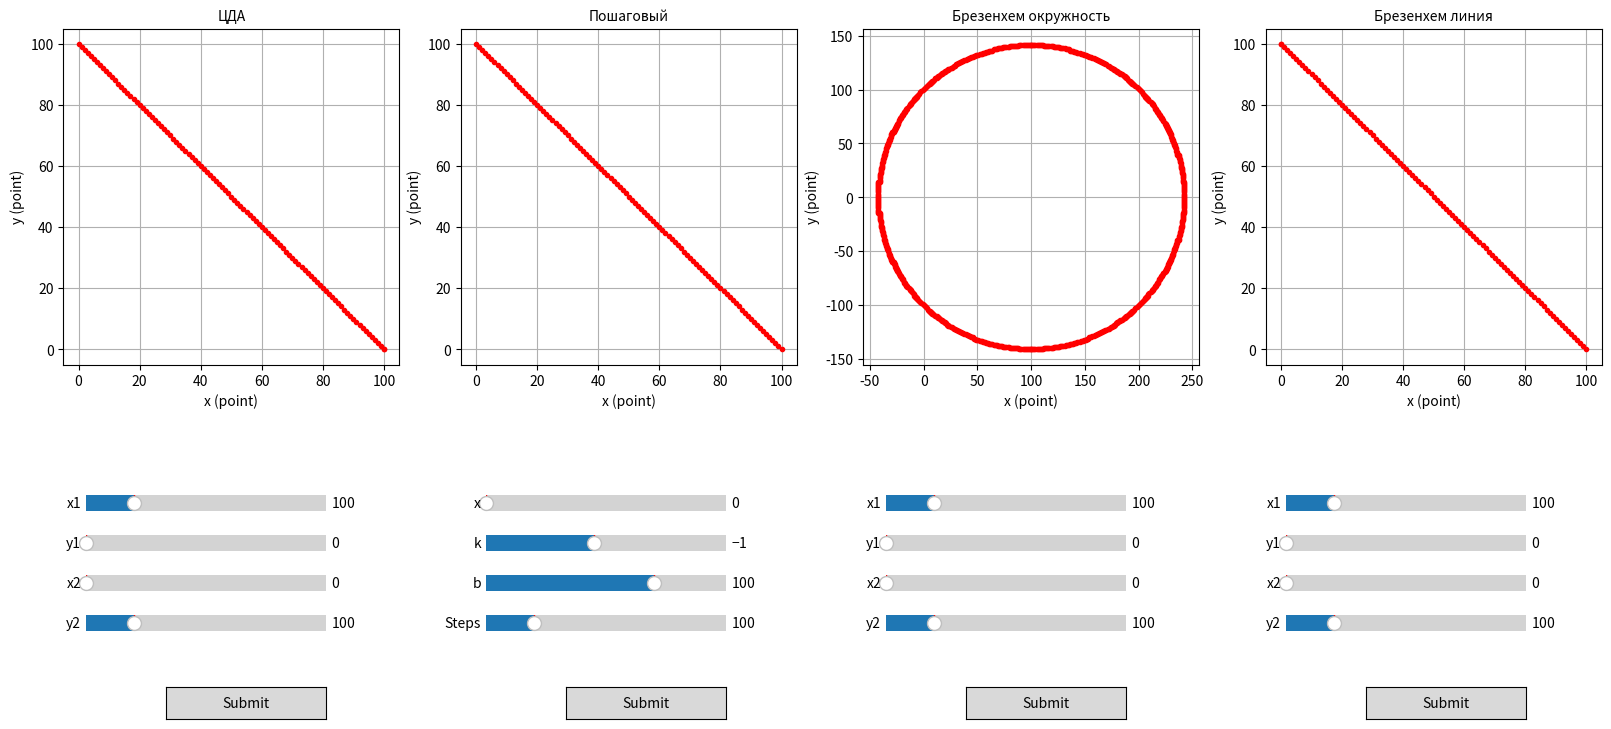

Reproduce this figure in Python.
import matplotlib.pyplot as plt
import math
from matplotlib.widgets import Button
from matplotlib.widgets import Slider


def draw_dda_line(x1, y1, x2, y2, color="r."):
    ax = plt.subplot(2, 4, 1)
    plt.title("ЦДА", fontsize=10)
    ax.plot(x1, y1, color)
    ax.grid()
    ax.set_xlabel("x (point)")
    ax.set_ylabel("y (point)")
    plt.plot(x1, y1, ':')

    dx = x2 - x1
    dy = y2 - y1

    # calculate steps required for generating pixels
    steps = abs(dx) if abs(dx) > abs(dy) else abs(dy)

    # calculate increment in x & y for each step
    if steps != 0:
        x_inc = float(dx / steps)
        y_inc = float(dy / steps)
    else:
        x_inc, y_inc = 0,1

    for i in range(0, int(steps + 1)):
        # draw pixels
        plt.plot(x1, y1, color)
        x1 += x_inc
        y1 += y_inc
    plt.axis('square')


def draw_steps_line(x, k, b, steps, color="r."):
    ax = plt.subplot(2, 4, 2)
    ax.grid()
    plt.title("Пошаговый", fontsize=10)
    ax.set_xlabel("x (point)")
    ax.set_ylabel("y (point)")

    y = float()
    for i in range(0, int(steps + 1)):
        # draw pixels
        y = x * k + b
        y = round(y)
        plt.plot(int(x), y, color)
        x += 1
    plt.axis('square')


def draw_b_circle(x1, y1, x2, y2, color="r."):
    ax = plt.subplot(2, 4, 3)
    ax.grid()
    plt.title("Брезенхем окружность", fontsize=10)
    ax.set_xlabel("x (point)")
    ax.set_ylabel("y (point)")

    px = []
    py = []
    r = math.sqrt(pow(x1 - x2, 2) + pow(y1 - y2, 2))
    disp_x = x1
    disp_y = y1
    x = 0
    y = r
    delta = (2 - 2 * r)
    while y >= 0:
        px.append(disp_x + x)
        py.append(disp_y + y)
        px.append(disp_x + x)
        py.append(disp_y - y)
        px.append(disp_x - x)
        py.append(disp_y + y)
        px.append(disp_x - x)
        py.append(disp_y - y)

        error = 2 * (delta + y) - 1
        if (delta < 0) and (error <= 0):
            x += 1
            delta = delta + (2 * x + 1)
            continue
        if (delta > 0) and (error > 0):
            y -= 1
            delta = delta - (1 + 2 * y)
            continue
        x += 1
        delta = delta + (2 * (x - y))
        y -= 1
    plt.plot(px, py, color)
    plt.axis('square')


def draw_b_line(x1, y1, x2, y2, color="r."):
    ax = plt.subplot(2, 4, 4)
    plt.title("Брезенхем линия", fontsize=10)
    ax.set_xlabel("x (point)")
    ax.set_ylabel("y (point)")
    plt.plot(x2, y2, color)
    ax.grid()

    # start algor Brezenhem line
    dx = x2 - x1
    dy = y2 - y1

    sign_x = 1 if dx > 0 else -1 if dx < 0 else 0
    sign_y = 1 if dy > 0 else -1 if dy < 0 else 0

    if dx < 0:
        dx = -dx
    if dy < 0:
        dy = -dy

    if dx > dy:
        pdx, pdy = sign_x, 0
        es, el = dy, dx
    else:
        pdx, pdy = 0, sign_y
        es, el = dx, dy

    x, y = x1, y1

    error, t = el / 2, 0

    plt.plot(x, y, color)

    while t < el:
        error -= es
        if error < 0:
            error += el
            x += sign_x
            y += sign_y
        else:
            x += pdx
            y += pdy
        t += 1
        plt.plot(x, y, color)
    plt.axis('square')


def submit_dda_line(x, y, x_end, y_end):
    def clicked(event):
        ax2 = plt.subplot(2, 4, 1)
        ax2.cla()
        draw_dda_line(int(x.val), int(y.val), int(x_end.val), int(y_end.val))
        plt.draw()

    return clicked


def submit_steps_line(x, k, b, steps):
    def clicked(event):
        ax2 = plt.subplot(2, 4, 2)
        ax2.cla()
        draw_steps_line(int(x.val), float(k.val), int(b.val), int(steps.val))
        plt.axis('square')
        plt.draw()

    return clicked


def submit_b_circle(x, y, x_end, y_end):
    def clicked(event):
        ax2 = plt.subplot(2, 4, 3)
        ax2.cla()
        draw_b_circle(int(x.val), int(y.val), int(x_end.val), int(y_end.val))
        plt.draw()

    return clicked


def submit_b_line(x, y, x_end, y_end):
    def clicked(event):
        ax2 = plt.subplot(2, 4, 4)
        ax2.cla()
        draw_b_line(int(x.val), int(y.val), int(x_end.val), int(y_end.val))
        plt.draw()

    return clicked


def main():
    plt.figure("Базовые растровые алгоритмы", figsize=(16, 8), layout="constrained")
    plt.subplots_adjust(left=0.1, right=0.9)

    # input to DDA
    ax = plt.axes([0.05, 0.35, 0.15, 0.04])
    dda_box_x1 = Slider(ax, label='x1', valinit=100, valmin=0, valmax=500, valstep=1)
    ax = plt.axes([0.05, 0.3, 0.15, 0.04])
    dda_box_y1 = Slider(ax, label='y1', valinit=0, valmin=0, valmax=500, valstep=1)
    ax = plt.axes([0.05, 0.25, 0.15, 0.04])
    dda_box_x2 = Slider(ax, label='x2', valinit=0, valmin=0, valmax=500, valstep=1)
    ax = plt.axes([0.05, 0.2, 0.15, 0.04])
    dda_box_y2 = Slider(ax, label='y2', valinit=100, valmin=0, valmax=500, valstep=1)

    ax = plt.axes([0.1, 0.1, 0.1, 0.04])
    button_dda_line = Button(ax, 'Submit')
    button_dda_line.on_clicked(submit_dda_line(dda_box_x1, dda_box_y1, dda_box_x2, dda_box_y2))

    # input to Steps
    ax = plt.axes([0.3, 0.35, 0.15, 0.04])
    steps_box_x = Slider(ax, label='x', valinit=0, valmin=0, valmax=500, valstep=1)
    ax = plt.axes([0.3, 0.30, 0.15, 0.04])
    steps_box_k = Slider(ax, label='k', valinit=-1, valmin=-10, valmax=10, valstep=0.1)
    ax = plt.axes([0.3, 0.25, 0.15, 0.04])
    steps_box_b = Slider(ax, label='b', valinit=100, valmin=-250, valmax=250, valstep=1)
    ax = plt.axes([0.3, 0.2, 0.15, 0.04])
    steps_box_steps = Slider(ax, label='Steps', valinit=100, valmin=0, valmax=500, valstep=1)

    ax = plt.axes([0.35, 0.1, 0.1, 0.04])
    button_steps_line = Button(ax, 'Submit')
    button_steps_line.on_clicked(submit_steps_line(steps_box_x, steps_box_k, steps_box_b, steps_box_steps))

    # input to Brezenhem circle
    ax = plt.axes([0.55, 0.35, 0.15, 0.04])
    circle_box_x = Slider(ax, label='x1', valinit=100, valmin=0, valmax=500, valstep=1)
    ax = plt.axes([0.55, 0.30, 0.15, 0.04])
    circle_box_y = Slider(ax, label='y1', valinit=0, valmin=0, valmax=500, valstep=1)
    ax = plt.axes([0.55, 0.25, 0.15, 0.04])
    circle_box_x_end = Slider(ax, label='x2', valinit=0, valmin=0, valmax=500, valstep=1)
    ax = plt.axes([0.55, 0.2, 0.15, 0.04])
    circle_box_y_end = Slider(ax, label='y2', valinit=100, valmin=0, valmax=500, valstep=1)

    ax = plt.axes([0.6, 0.1, 0.1, 0.04])
    button_b_circle = Button(ax, 'Submit')
    button_b_circle.on_clicked(submit_b_circle(circle_box_x, circle_box_y, circle_box_x_end, circle_box_y_end))

    # input to Brezenhem line
    ax = plt.axes([0.8, 0.35, 0.15, 0.04])
    line_box_x1 = Slider(ax, label='x1', valinit=100, valmin=0, valmax=500, valstep=1)
    ax = plt.axes([0.8, 0.30, 0.15, 0.04])
    line_box_y1 = Slider(ax, label='y1', valinit=0, valmin=0, valmax=500, valstep=1)
    ax = plt.axes([0.8, 0.25, 0.15, 0.04])
    line_box_x2 = Slider(ax, label='x2', valinit=0, valmin=0, valmax=500, valstep=1)
    ax = plt.axes([0.8, 0.2, 0.15, 0.04])
    line_box_y2 = Slider(ax, label='y2', valinit=100, valmin=0, valmax=500, valstep=1)

    ax = plt.axes([0.85, 0.1, 0.1, 0.04])
    button_b_line = Button(ax, 'Submit')
    button_b_line.on_clicked(submit_b_line(line_box_x1, line_box_y1, line_box_x2, line_box_y2))

    # DDA line
    draw_dda_line(int(dda_box_x1.val), int(dda_box_y1.val), int(dda_box_x2.val), int(dda_box_y2.val))
    # Steps line
    draw_steps_line(int(steps_box_x.val), int(steps_box_k.val), int(steps_box_b.val), int(steps_box_steps.val))
    # Brezenhem circle
    draw_b_circle(int(circle_box_x.val), int(circle_box_y.val), int(circle_box_x_end.val),
                  int(circle_box_y_end.val))
    # Brezenhem line
    draw_b_line(int(line_box_x1.val), int(line_box_y1.val), int(line_box_x2.val), int(line_box_y2.val))

    plt.show()


if __name__ == '__main__':
    main()
